Run: headless pygame with SDL's dummy video driver; simulated clock (each Clock.tick advances the game by its frame time, no real sleeping); random seed 0; keys injected as events and as key.get_pressed() state; mouse plan: one left click at the window centre at the start of phase 2, then a move to the lower-right quarter at the start of phase 3.
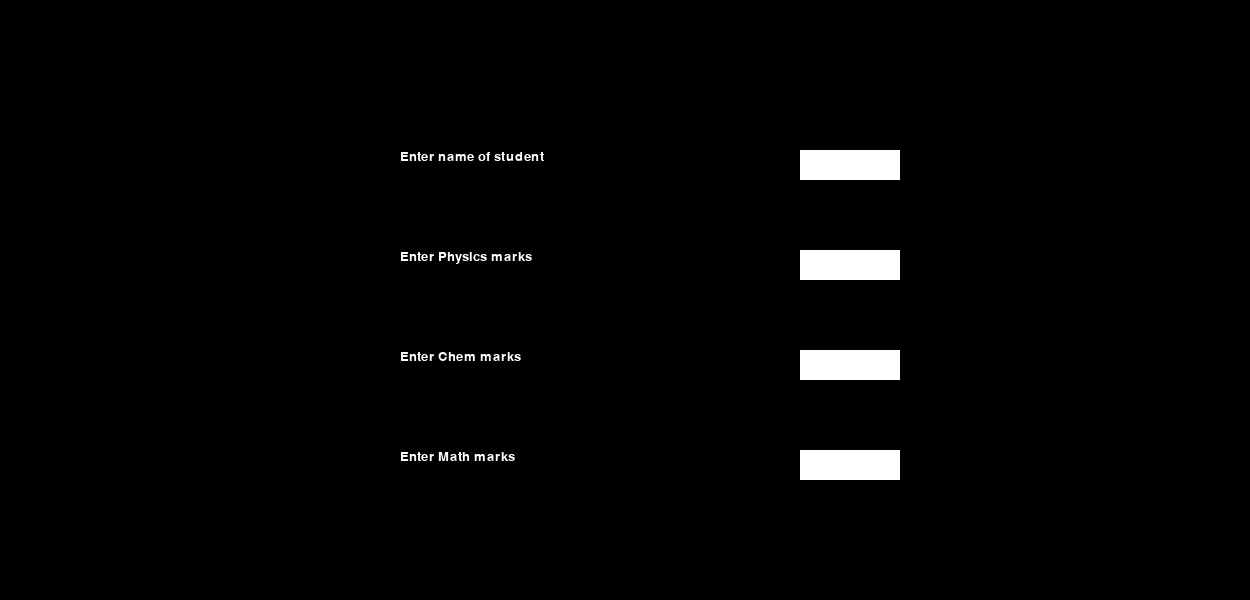
Frame 1 of 4 · flips 1–60 · no input
Frame 2 of 4 · flips 61–180 · clicked the window centre · tapped SPACE, RETURN · held RIGHT (→), D · screen unchanged from frame 1, image omitted
Frame 3 of 4 · flips 181–300 · moved the mouse to the lower-right quarter · held DOWN (↓), S · screen unchanged from frame 2, image omitted
Frame 4 of 4 · flips 301–420 · held LEFT (←), A, UP (↑), W · screen unchanged from frame 3, image omitted

The pygame program that drew these frames:

#IMPORTING PYGAME
import pygame

#MAKES IT EASY TO TRACK KEYS PRESSED
from pygame.locals import (
    K_BACKSPACE,
    K_KP_ENTER,
    K_UP,
    K_DOWN,
    K_LEFT,
    K_RIGHT,
    K_ESCAPE,
    KEYDOWN,
    QUIT,
    K_SPACE,
    K_r  
)

#DEFINES COLOURS
white = (255, 255, 255)
black = (0, 0, 0)
red = (255, 0, 0)
green = (0, 255, 0)
blue = (0,100,255)
orange = (255, 165, 0)

pygame.font.init()

#OTHER VARIABLES
# Window size
width = 1250
length = 600
#DEFINING FONTS TO DISPLAY TEXT
display_font = pygame.font.SysFont('times new roman', 20)
user_font = pygame.font.SysFont('times new roman', 24)
name_text = ''
phy_text = ''
chem_text = ''
math_text = ''

colour = white

# timer_temp = 0
active = False

screen = pygame.display.set_mode((width, length))
pygame.display.set_caption('Taking in user input')

name_input = pygame.Rect(800, 150, 140, 30)
phy_input = pygame.Rect(800, 250, 140, 30)
chem_input = pygame.Rect(800, 350, 140, 30)
math_input = pygame.Rect(800, 450, 140, 30)

def displaytext():
    global name_text, phy_text, chem_text, math_text, name_input, phy_input, chem_input, math_input
    screen.fill(black)
    
    pygame.draw.rect(screen, colour, name_input)
    text_surface = user_font.render(name_text, True, black)
    screen.blit(text_surface, (name_input.x+5, name_input.y+5))
    # MAKES SURE TEXT IS ALWAYS INSIDE BOX
    name_input.w = max(100, text_surface.get_width()+10)

    pygame.draw.rect(screen, colour, phy_input)
    text_surface = user_font.render(phy_text, True, black)
    screen.blit(text_surface, (phy_input.x+5, phy_input.y+5))
    # MAKES SURE TEXT IS ALWAYS INSIDE BOX
    phy_input.w = max(100, text_surface.get_width()+10)

    pygame.draw.rect(screen, colour, chem_input)
    text_surface = user_font.render(chem_text, True, black)
    screen.blit(text_surface, (chem_input.x+5, chem_input.y+5))
    # MAKES SURE TEXT IS ALWAYS INSIDE BOX
    chem_input.w = max(100, text_surface.get_width()+10)

    pygame.draw.rect(screen, colour, math_input)
    text_surface = user_font.render(math_text, True, black)
    screen.blit(text_surface, (math_input.x+5, math_input.y+5))
    # MAKES SURE TEXT IS ALWAYS INSIDE BOX
    math_input.w = max(100, text_surface.get_width()+10)

    txt = display_font.render('Enter name of student', 1, white)
    screen.blit(txt, (400, 150))
    txt = display_font.render('Enter Physics marks', 1, white)
    screen.blit(txt, (400, 250))
    txt = display_font.render('Enter Chem marks', 1, white)
    screen.blit(txt, (400, 350))
    txt = display_font.render('Enter Math marks', 1, white)
    screen.blit(txt, (400, 450))
    
    pygame.display.flip()

def main():
    global name_text, phy_text, chem_text, math_text, name_input, phy_input, chem_input, math_input

    name_active = False
    phy_active = False
    chem_active = False
    math_active = False
    running = True
    while running:
        for event in pygame.event.get():

            if event.type == pygame.QUIT:
                running = False

            # IF THE NAME_INPUT GETS FOCUS
            if event.type == pygame.MOUSEBUTTONDOWN:
                if name_input.collidepoint(event.pos):
                    name_active = True
                    phy_active = False
                    chem_active = False
                    math_active = False

            # IF THE PHY_INPUT GETS FOCUS
                if phy_input.collidepoint(event.pos):
                    name_active = False
                    phy_active = True
                    chem_active = False
                    math_active = False

            # IF THE CHEM_INPUT GETS FOCUS
                if chem_input.collidepoint(event.pos):
                    name_active = False
                    phy_active = False
                    chem_active = True
                    math_active = False
            
             # IF THE CHEM_INPUT GETS FOCUS
                if math_input.collidepoint(event.pos):
                    name_active = False
                    phy_active = False
                    chem_active = False
                    math_active = True

            elif event.type == pygame.KEYDOWN:
                if event.key == K_ESCAPE:
                    running = False

                if name_active == True:
                    if event.key == K_BACKSPACE:
                        name_text = name_text[:-1]
                    else:
                        name_text += event.unicode 

                if phy_active == True:
                    if event.key == K_BACKSPACE:
                        phy_text = phy_text[:-1]
                    else:
                        phy_text += event.unicode 
                
                if chem_active == True:
                    if event.key == K_BACKSPACE:
                        chem_text = chem_text[:-1]
                    else:
                        chem_text += event.unicode 

                if math_active == True:
                    if event.key == K_BACKSPACE:
                        math_text = math_text[:-1]
                    else:
                        math_text += event.unicode  
        
        displaytext()

    print([name_text, phy_text.strip(), chem_text.strip(), math_text])
    pygame.quit()

if __name__ == '__main__':
    main()
